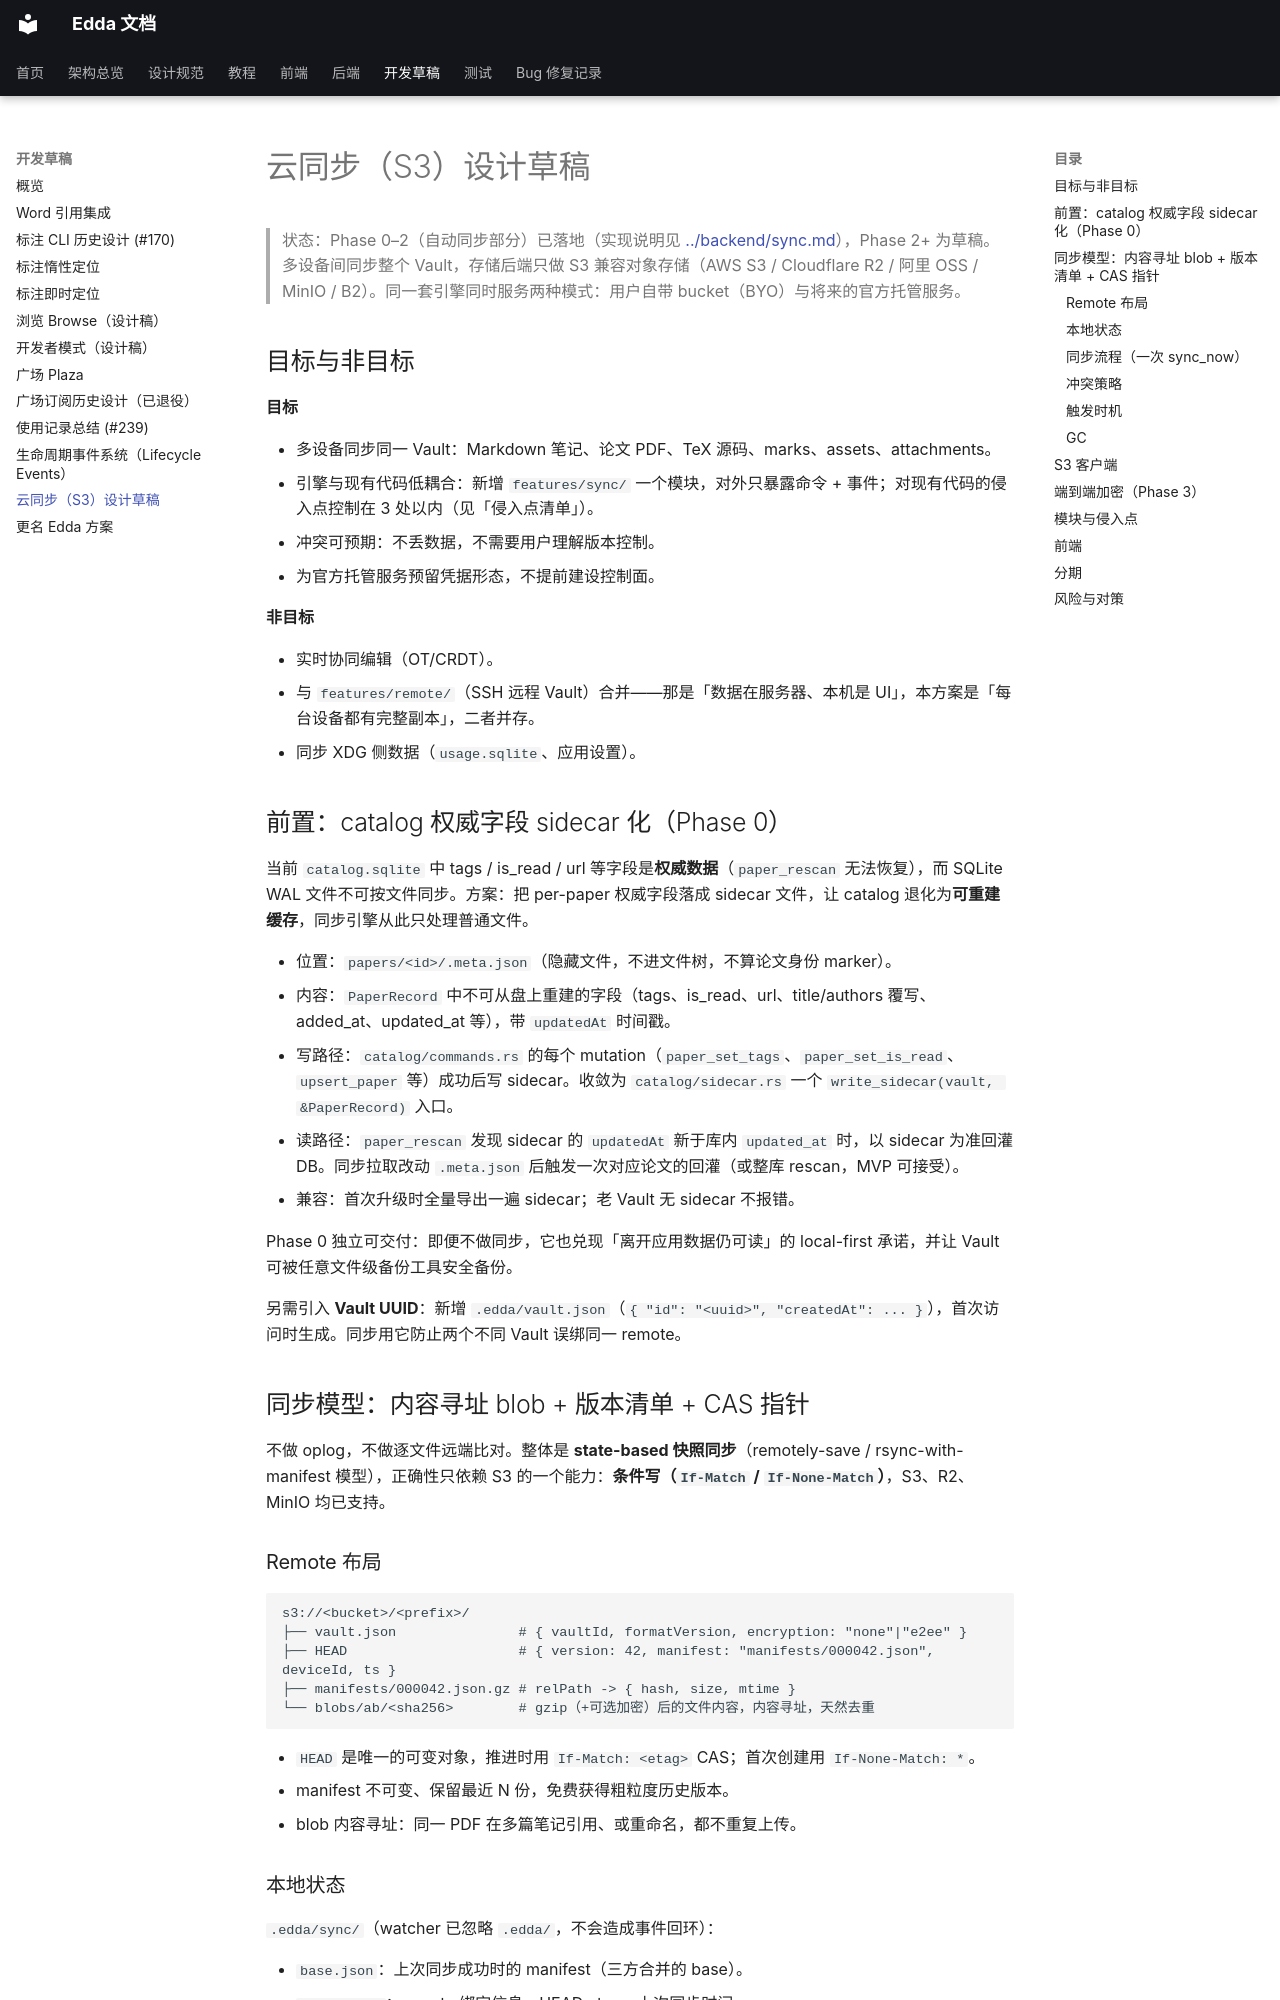

repository: Becomingw/Margin-Next · page: development/cloud-sync-s3/index.html · generator: mkdocs

# 云同步（S3）设计草稿

> 状态：Phase 0–2（自动同步部分）已落地（实现说明见 [../backend/sync.md](../backend/sync.md)），Phase 2+ 为草稿。多设备间同步整个 Vault，存储后端只做 S3 兼容对象存储（AWS S3 / Cloudflare R2 / 阿里 OSS / MinIO / B2）。同一套引擎同时服务两种模式：用户自带 bucket（BYO）与将来的官方托管服务。

## 目标与非目标

**目标**

- 多设备同步同一 Vault：Markdown 笔记、论文 PDF、TeX 源码、marks、assets、attachments。
- 引擎与现有代码低耦合：新增 `features/sync/` 一个模块，对外只暴露命令 + 事件；对现有代码的侵入点控制在 3 处以内（见「侵入点清单」）。
- 冲突可预期：不丢数据，不需要用户理解版本控制。
- 为官方托管服务预留凭据形态，不提前建设控制面。

**非目标**

- 实时协同编辑（OT/CRDT）。
- 与 `features/remote/`（SSH 远程 Vault）合并——那是「数据在服务器、本机是 UI」，本方案是「每台设备都有完整副本」，二者并存。
- 同步 XDG 侧数据（`usage.sqlite`、应用设置）。

## 前置：catalog 权威字段 sidecar 化（Phase 0）

当前 `catalog.sqlite` 中 tags / is_read / url 等字段是**权威数据**（`paper_rescan` 无法恢复），而 SQLite WAL 文件不可按文件同步。方案：把 per-paper 权威字段落成 sidecar 文件，让 catalog 退化为**可重建缓存**，同步引擎从此只处理普通文件。

- 位置：`papers/<id>/.meta.json`（隐藏文件，不进文件树，不算论文身份 marker）。
- 内容：`PaperRecord` 中不可从盘上重建的字段（tags、is_read、url、title/authors 覆写、added_at、updated_at 等），带 `updatedAt` 时间戳。
- 写路径：`catalog/commands.rs` 的每个 mutation（`paper_set_tags`、`paper_set_is_read`、`upsert_paper` 等）成功后写 sidecar。收敛为 `catalog/sidecar.rs` 一个 `write_sidecar(vault, &PaperRecord)` 入口。
- 读路径：`paper_rescan` 发现 sidecar 的 `updatedAt` 新于库内 `updated_at` 时，以 sidecar 为准回灌 DB。同步拉取改动 `.meta.json` 后触发一次对应论文的回灌（或整库 rescan，MVP 可接受）。
- 兼容：首次升级时全量导出一遍 sidecar；老 Vault 无 sidecar 不报错。

Phase 0 独立可交付：即便不做同步，它也兑现「离开应用数据仍可读」的 local-first 承诺，并让 Vault 可被任意文件级备份工具安全备份。

另需引入 **Vault UUID**：新增 `.edda/vault.json`（`{ "id": "<uuid>", "createdAt": ... }`），首次访问时生成。同步用它防止两个不同 Vault 误绑同一 remote。

## 同步模型：内容寻址 blob + 版本清单 + CAS 指针

不做 oplog，不做逐文件远端比对。整体是 **state-based 快照同步**（remotely-save / rsync-with-manifest 模型），正确性只依赖 S3 的一个能力：**条件写（`If-Match` / `If-None-Match`）**，S3、R2、MinIO 均已支持。

### Remote 布局

```text
s3://<bucket>/<prefix>/
├── vault.json               # { vaultId, formatVersion, encryption: "none"|"e2ee" }
├── HEAD                     # { version: 42, manifest: "manifests/000042.json", deviceId, ts }
├── manifests/000042.json.gz # relPath -> { hash, size, mtime }
└── blobs/ab/<sha256>        # gzip（+可选加密）后的文件内容，内容寻址，天然去重
```

- `HEAD` 是唯一的可变对象，推进时用 `If-Match: <etag>` CAS；首次创建用 `If-None-Match: *`。
- manifest 不可变、保留最近 N 份，免费获得粗粒度历史版本。
- blob 内容寻址：同一 PDF 在多篇笔记引用、或重命名，都不重复上传。
